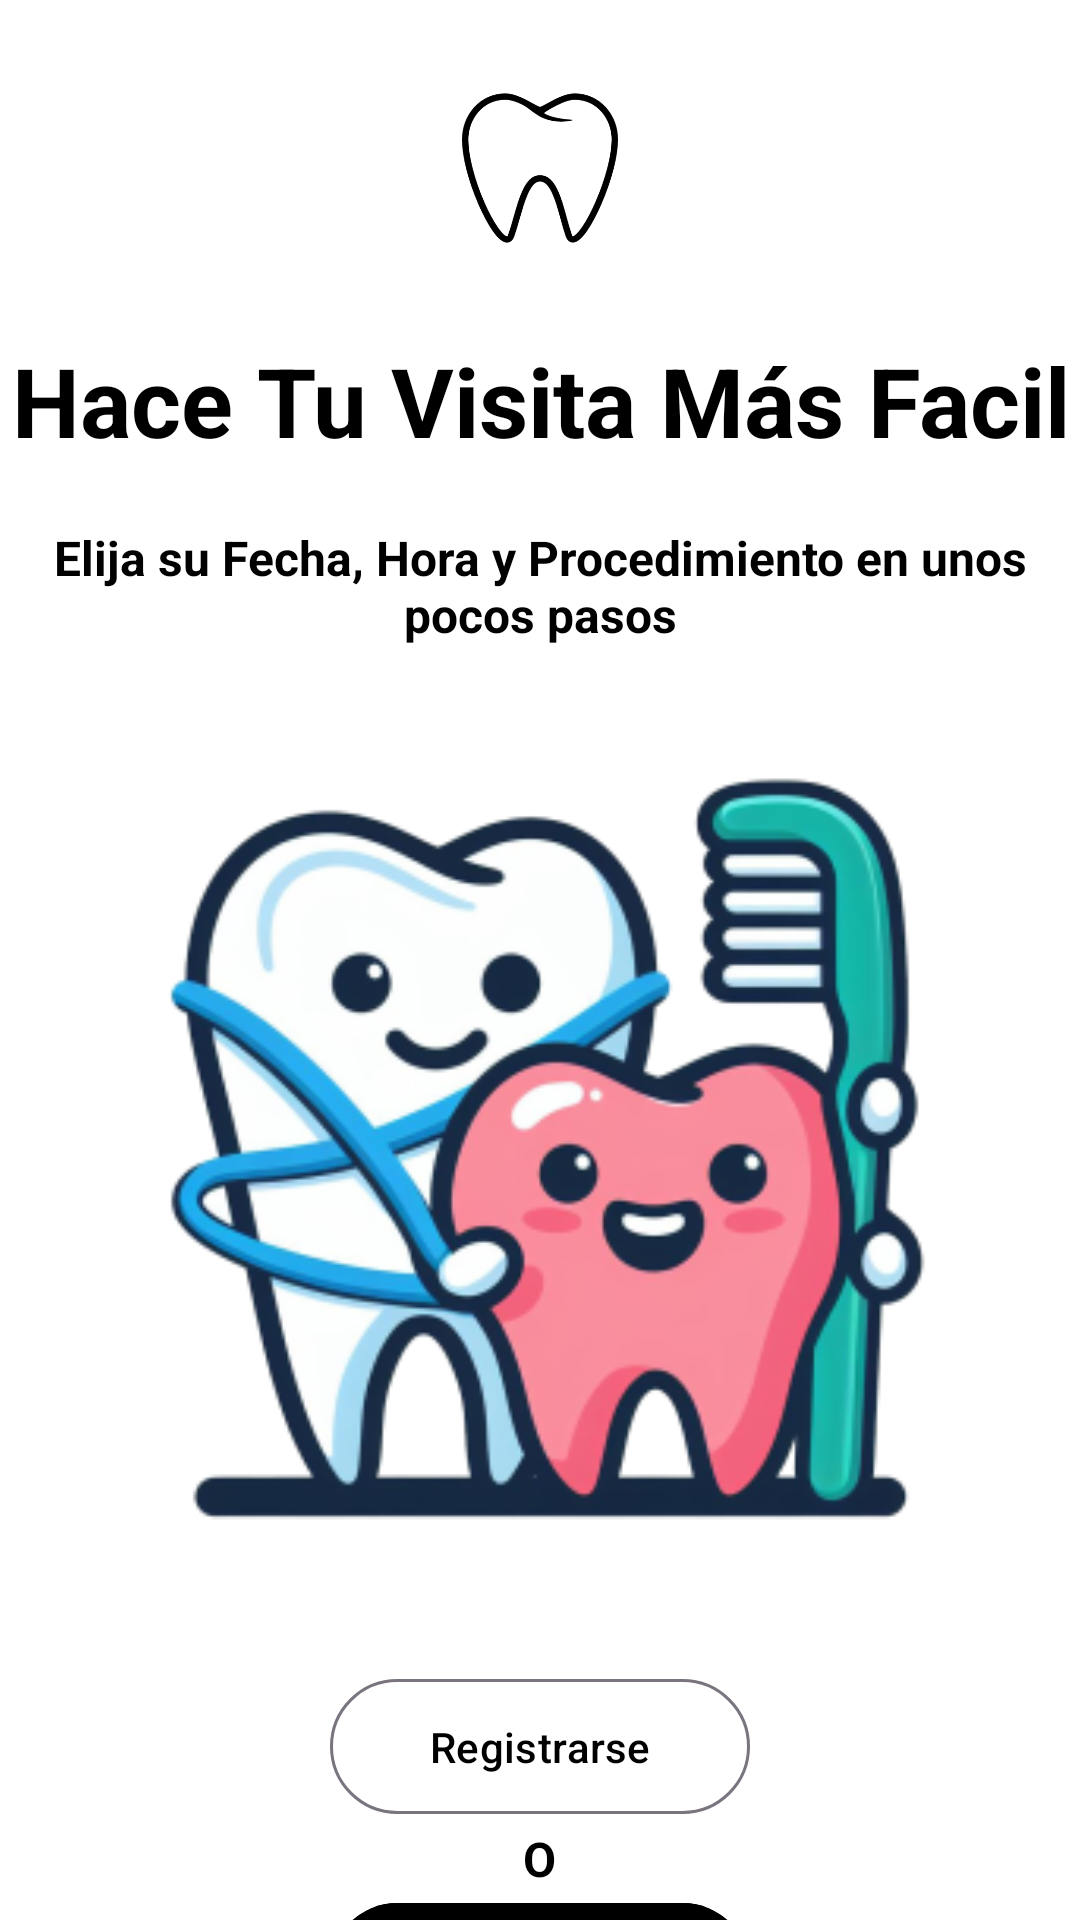

Layout XML and referenced resources for this Android screen:
<!-- AndroidManifest.xml: application theme Theme.Tp2_final -->
<!-- res/layout/activity_main.xml -->
<androidx.constraintlayout.widget.ConstraintLayout
    xmlns:android="http://schemas.android.com/apk/res/android"
    xmlns:app="http://schemas.android.com/apk/res-auto"
    xmlns:tools="http://schemas.android.com/tools"
    android:id="@+id/main"
    android:layout_width="match_parent"
    android:layout_height="match_parent"
    android:orientation="vertical"
    android:layout_gravity="center"
    android:background="@color/white"
    tools:context=".MainActivity">

    <LinearLayout
        android:id="@+id/layoutLogoTitleDescriptionImage"
        android:layout_width="match_parent"
        android:layout_height="wrap_content"
        android:orientation="vertical"
        android:gravity="center"
        android:layout_marginTop="30dp"
        app:layout_constraintTop_toTopOf="parent"
        app:layout_constraintRight_toRightOf="parent"
        app:layout_constraintLeft_toLeftOf="parent">

        <ImageView
            android:layout_width="52dp"
            android:layout_height="52dp"
            android:contentDescription=""
            android:src="@mipmap/ic_logo_app_foreground"
            android:layout_marginBottom="30dp"/>

        <TextView
            android:layout_width="wrap_content"
            android:layout_height="wrap_content"
            android:text="@string/app_text_title"
            android:textStyle="bold"
            android:textColor="@color/black"
            android:textSize="32sp"
            android:layout_marginBottom="20dp"
            android:gravity="center"/>

        <TextView
            android:layout_width="wrap_content"
            android:layout_height="wrap_content"
            android:text="@string/app_text_description"
            android:textStyle="bold"
            android:textColor="@color/black"
            android:textSize="16sp"
            android:gravity="center"/>

        <ImageView
            android:layout_width="340dp"
            android:layout_height="340dp"
            android:contentDescription=""
            android:src="@mipmap/ic_image_main_foreground"/>

    </LinearLayout>

    <LinearLayout
        android:id="@+id/layoutButtons"
        android:layout_width="wrap_content"
        android:layout_height="wrap_content"
        android:orientation="vertical"
        android:gravity="center"
        app:layout_constraintTop_toBottomOf="@id/layoutLogoTitleDescriptionImage"
        app:layout_constraintLeft_toLeftOf="parent"
        app:layout_constraintRight_toRightOf="parent">

        <com.google.android.material.button.MaterialButton
            android:id="@+id/registerSignUpBtn"
            android:layout_width="140sp"
            android:layout_height="wrap_content"
            android:text="@string/registerBtn"
            android:textColor="@color/black"
            android:padding="13sp"
            android:backgroundTint="@color/white"
            style="@style/Widget.Material3.Button.OutlinedButton"/>

        <TextView
            android:layout_width="wrap_content"
            android:layout_height="wrap_content"
            android:text="@string/textoOtraOpcionMain"
            android:textStyle="bold"
            android:textColor="@color/black"
            android:textSize="16sp"
            android:gravity="center"/>

        <com.google.android.material.button.MaterialButton
            android:id="@+id/loginBtn"
            android:layout_width="140sp"
            android:layout_height="wrap_content"
            android:text="@string/loginBtn"
            android:textColor="@color/white"
            android:padding="13sp"
            android:backgroundTint="@color/black"
            style="@style/Widget.Material3.Button"/>

    </LinearLayout>

    <FrameLayout
        android:id="@+id/fragmentContainer"
        android:layout_width="match_parent"
        android:layout_height="match_parent"
        app:layout_constraintTop_toBottomOf="@id/layoutButtons"
        app:layout_constraintBottom_toBottomOf="parent"
        app:layout_constraintStart_toStartOf="parent"
        app:layout_constraintEnd_toEndOf="parent"/>

</androidx.constraintlayout.widget.ConstraintLayout>
<!-- resources referenced by this layout -->
<resources>
  <color name="black">#FF000000</color>
  <color name="white">#FFFFFFFF</color>
  <!-- mipmap ic_image_main_foreground: webp bitmap (mipmap-hdpi, 18528 bytes) -->
  <!-- mipmap ic_logo_app_foreground: webp bitmap (mipmap-hdpi, 3152 bytes) -->
  <string name="app_text_description">Elija su Fecha, Hora y Procedimiento en unos pocos pasos</string>
  <string name="app_text_title">Hace Tu Visita Más Facil</string>
  <string name="loginBtn">Iniciar Sesión</string>
  <string name="registerBtn">Registrarse</string>
  <string name="textoOtraOpcionMain">O</string>
  <style name="Theme.Tp2_final" parent="Base.Theme.Tp2_final" />
  <style name="Base.Theme.Tp2_final" parent="Theme.Material3.DayNight.NoActionBar">
          
          
      </style>
</resources>
